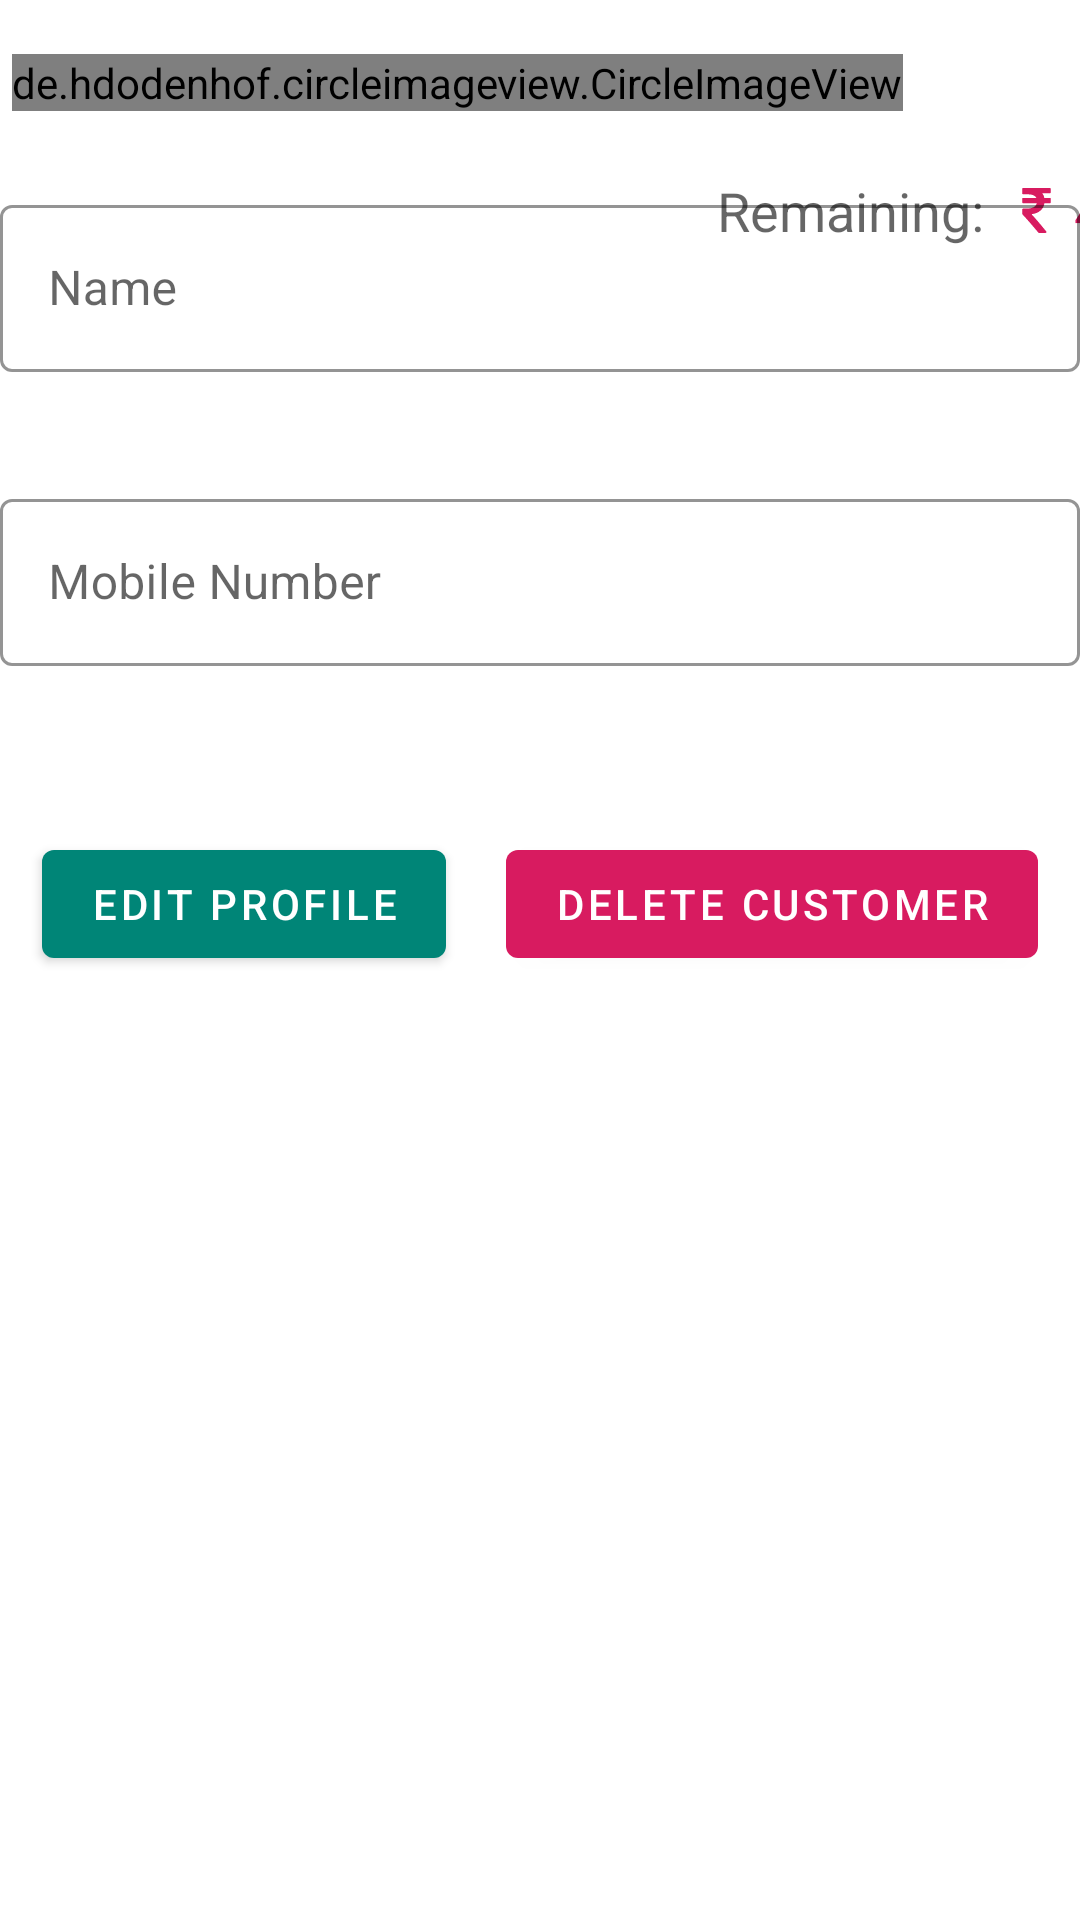

Produce the Android XML layout that renders to this screen, including the resource entries it uses.
<!-- AndroidManifest.xml: application theme AppTheme -->
<!-- res/layout/activity_customer_profile.xml -->
<?xml version="1.0" encoding="utf-8"?>
<androidx.constraintlayout.widget.ConstraintLayout xmlns:android="http://schemas.android.com/apk/res/android"
    xmlns:app="http://schemas.android.com/apk/res-auto"
    xmlns:tools="http://schemas.android.com/tools"
    android:layout_width="match_parent"
    android:layout_height="match_parent"
    tools:context=".ui.CustomerProfileActivity"
    android:layout_marginStart="10dp"
    android:layout_marginEnd="10dp">

    <de.hdodenhof.circleimageview.CircleImageView
        android:id="@+id/circleImageView"
        android:layout_width="wrap_content"
        android:layout_height="wrap_content"
        android:src="@drawable/ic_launcher_foreground"
        app:layout_constraintBottom_toBottomOf="parent"
        app:layout_constraintEnd_toEndOf="parent"
        app:layout_constraintHorizontal_bias="0.066"
        app:layout_constraintStart_toStartOf="parent"
        app:layout_constraintTop_toTopOf="parent"
        app:layout_constraintVertical_bias="0.029" />


    <LinearLayout
        android:layout_width="wrap_content"
        android:layout_height="wrap_content"
        android:gravity="center_vertical"
        app:layout_constraintBottom_toBottomOf="parent"
        app:layout_constraintEnd_toEndOf="parent"
        app:layout_constraintHorizontal_bias="0.69"
        app:layout_constraintStart_toEndOf="@+id/circleImageView"
        app:layout_constraintTop_toTopOf="parent"
        app:layout_constraintVertical_bias="0.094">

        <TextView
            android:layout_width="wrap_content"
            android:layout_height="wrap_content"
            android:text="Remaining:"
            android:textAppearance="@style/TextAppearance.AppCompat.Medium" />

        <ImageView
            android:layout_width="wrap_content"
            android:layout_height="wrap_content"
            android:layout_centerVertical="true"
            android:layout_marginStart="10dp"
            android:layout_toLeftOf="@+id/txt_rs"
            android:src="@drawable/ic_rupee_indian" />

        <TextView
            android:id="@+id/remain_rs"
            android:layout_width="wrap_content"
            android:layout_height="wrap_content"
            android:layout_alignParentEnd="true"
            android:layout_centerVertical="true"
            android:layout_marginStart="5dp"
            android:layout_marginEnd="10dp"
            android:text="48"
            android:textAppearance="@style/TextAppearance.AppCompat.Medium"
            android:textColor="@color/colorAccent" />
    </LinearLayout>

    <com.google.android.material.textfield.TextInputLayout
        android:id="@+id/ly_name"
        style="@style/MaterialInputLayout"
        android:layout_width="match_parent"
        android:layout_height="wrap_content"
        app:errorEnabled="true"
        app:layout_constraintBottom_toBottomOf="parent"
        app:layout_constraintHorizontal_bias="0.0"
        app:layout_constraintLeft_toLeftOf="parent"
        app:layout_constraintRight_toRightOf="parent"
        app:layout_constraintTop_toBottomOf="@+id/circleImageView"
        app:layout_constraintVertical_bias="0.05">

        <com.google.android.material.textfield.TextInputEditText
            android:id="@+id/edt_name"
            android:layout_width="match_parent"
            android:layout_height="wrap_content"
            android:hint="Name"
            android:enabled="false"
            android:maxLines="1" />
    </com.google.android.material.textfield.TextInputLayout>


    <com.google.android.material.textfield.TextInputLayout
        android:id="@+id/ly_mobile"
        style="@style/MaterialInputLayout"
        android:layout_width="match_parent"
        android:layout_height="wrap_content"
        app:errorEnabled="true"
        app:layout_constraintBottom_toBottomOf="parent"
        app:layout_constraintHorizontal_bias="0.0"
        app:layout_constraintLeft_toLeftOf="parent"
        app:layout_constraintRight_toRightOf="parent"
        app:layout_constraintTop_toBottomOf="@+id/ly_name"
        app:layout_constraintVertical_bias="0.04">

        <com.google.android.material.textfield.TextInputEditText
            android:id="@+id/edt_mobile"
            android:layout_width="match_parent"
            android:layout_height="wrap_content"
            android:hint="Mobile Number"
            android:enabled="false"
            android:maxLines="1" />
    </com.google.android.material.textfield.TextInputLayout>

    <LinearLayout
        android:layout_width="match_parent"
        android:layout_height="wrap_content"
        app:layout_constraintBottom_toBottomOf="parent"
        app:layout_constraintEnd_toEndOf="parent"
        app:layout_constraintHorizontal_bias="0.196"
        app:layout_constraintStart_toStartOf="parent"
        app:layout_constraintTop_toBottomOf="@+id/ly_mobile"
        app:layout_constraintVertical_bias="0.100"
        android:gravity="center">
    <com.google.android.material.button.MaterialButton
        android:id="@+id/btn_edit_customer"
        android:layout_width="wrap_content"
        android:layout_height="wrap_content"
        android:text="Edit Profile"/>

    <com.google.android.material.button.MaterialButton
        android:id="@+id/btn_delete_customer"
        android:layout_marginStart="20dp"
        android:layout_width="wrap_content"
        android:layout_height="wrap_content"
        android:text="Delete Customer"
        app:backgroundTint="@color/colorAccent"/>
    </LinearLayout>

</androidx.constraintlayout.widget.ConstraintLayout>
<!-- resources referenced by this layout -->
<resources>
  <color name="colorAccent">#D81B60</color>
  <!-- drawable ic_rupee_indian (drawable) -->
  <vector android:height="15dp" android:viewportHeight="401.998"
      android:viewportWidth="401.998" android:width="15dp" xmlns:android="http://schemas.android.com/apk/res/android">
      <path android:fillColor="#D81B60" android:pathData="M326.62,91.076c-1.711,-1.713 -3.901,-2.568 -6.563,-2.568h-48.82c-3.238,-15.793 -9.329,-29.502 -18.274,-41.112h66.52c2.669,0 4.853,-0.856 6.57,-2.565c1.704,-1.712 2.56,-3.903 2.56,-6.567V9.136c0,-2.666 -0.855,-4.853 -2.56,-6.567C324.334,0.859 322.15,0 319.481,0H81.941c-2.666,0 -4.853,0.859 -6.567,2.568c-1.709,1.714 -2.568,3.901 -2.568,6.567v37.972c0,2.474 0.904,4.615 2.712,6.423s3.949,2.712 6.423,2.712h41.399c40.159,0 65.665,10.751 76.513,32.261H81.941c-2.666,0 -4.856,0.855 -6.567,2.568c-1.709,1.715 -2.568,3.901 -2.568,6.567v29.124c0,2.664 0.855,4.854 2.568,6.563c1.714,1.715 3.905,2.568 6.567,2.568h121.915c-4.188,15.612 -13.944,27.506 -29.268,35.691c-15.325,8.186 -35.544,12.279 -60.67,12.279H81.941c-2.474,0 -4.615,0.905 -6.423,2.712c-1.809,1.809 -2.712,3.951 -2.712,6.423v36.263c0,2.478 0.855,4.571 2.568,6.282c36.543,38.828 83.939,93.165 142.182,163.025c1.715,2.286 4.093,3.426 7.139,3.426h55.672c4.001,0 6.763,-1.708 8.281,-5.141c1.903,-3.426 1.53,-6.662 -1.143,-9.708c-55.572,-68.143 -99.258,-119.153 -131.045,-153.032c32.358,-3.806 58.625,-14.277 78.802,-31.404c20.174,-17.129 32.449,-39.403 36.83,-66.811h47.965c2.662,0 4.853,-0.854 6.563,-2.568c1.715,-1.709 2.573,-3.899 2.573,-6.563V97.646C329.193,94.977 328.335,92.79 326.62,91.076z"/>
  </vector>
  <style name="MaterialInputLayout" parent="Widget.MaterialComponents.TextInputLayout.OutlinedBox">
          <item name="boxStrokeColor">@color/colorPrimary</item>
          <item name="hintTextAppearance">@style/HintTextAppearance</item>
      </style>
  <style name="AppTheme" parent="Theme.MaterialComponents.Light.DarkActionBar">
          
          <item name="colorPrimary">@color/colorPrimary</item>
          <item name="colorPrimaryDark">@color/colorPrimaryDark</item>
          <item name="colorAccent">@color/colorAccent</item>
      </style>
  <color name="colorPrimary">#008577</color>
  <style name="HintTextAppearance" parent="TextAppearance.AppCompat">
          <item name="android:textColor">@color/colorPrimary</item>
          <item name="android:textSize">12sp</item>
      </style>
  <color name="colorPrimaryDark">#00574B</color>
</resources>
